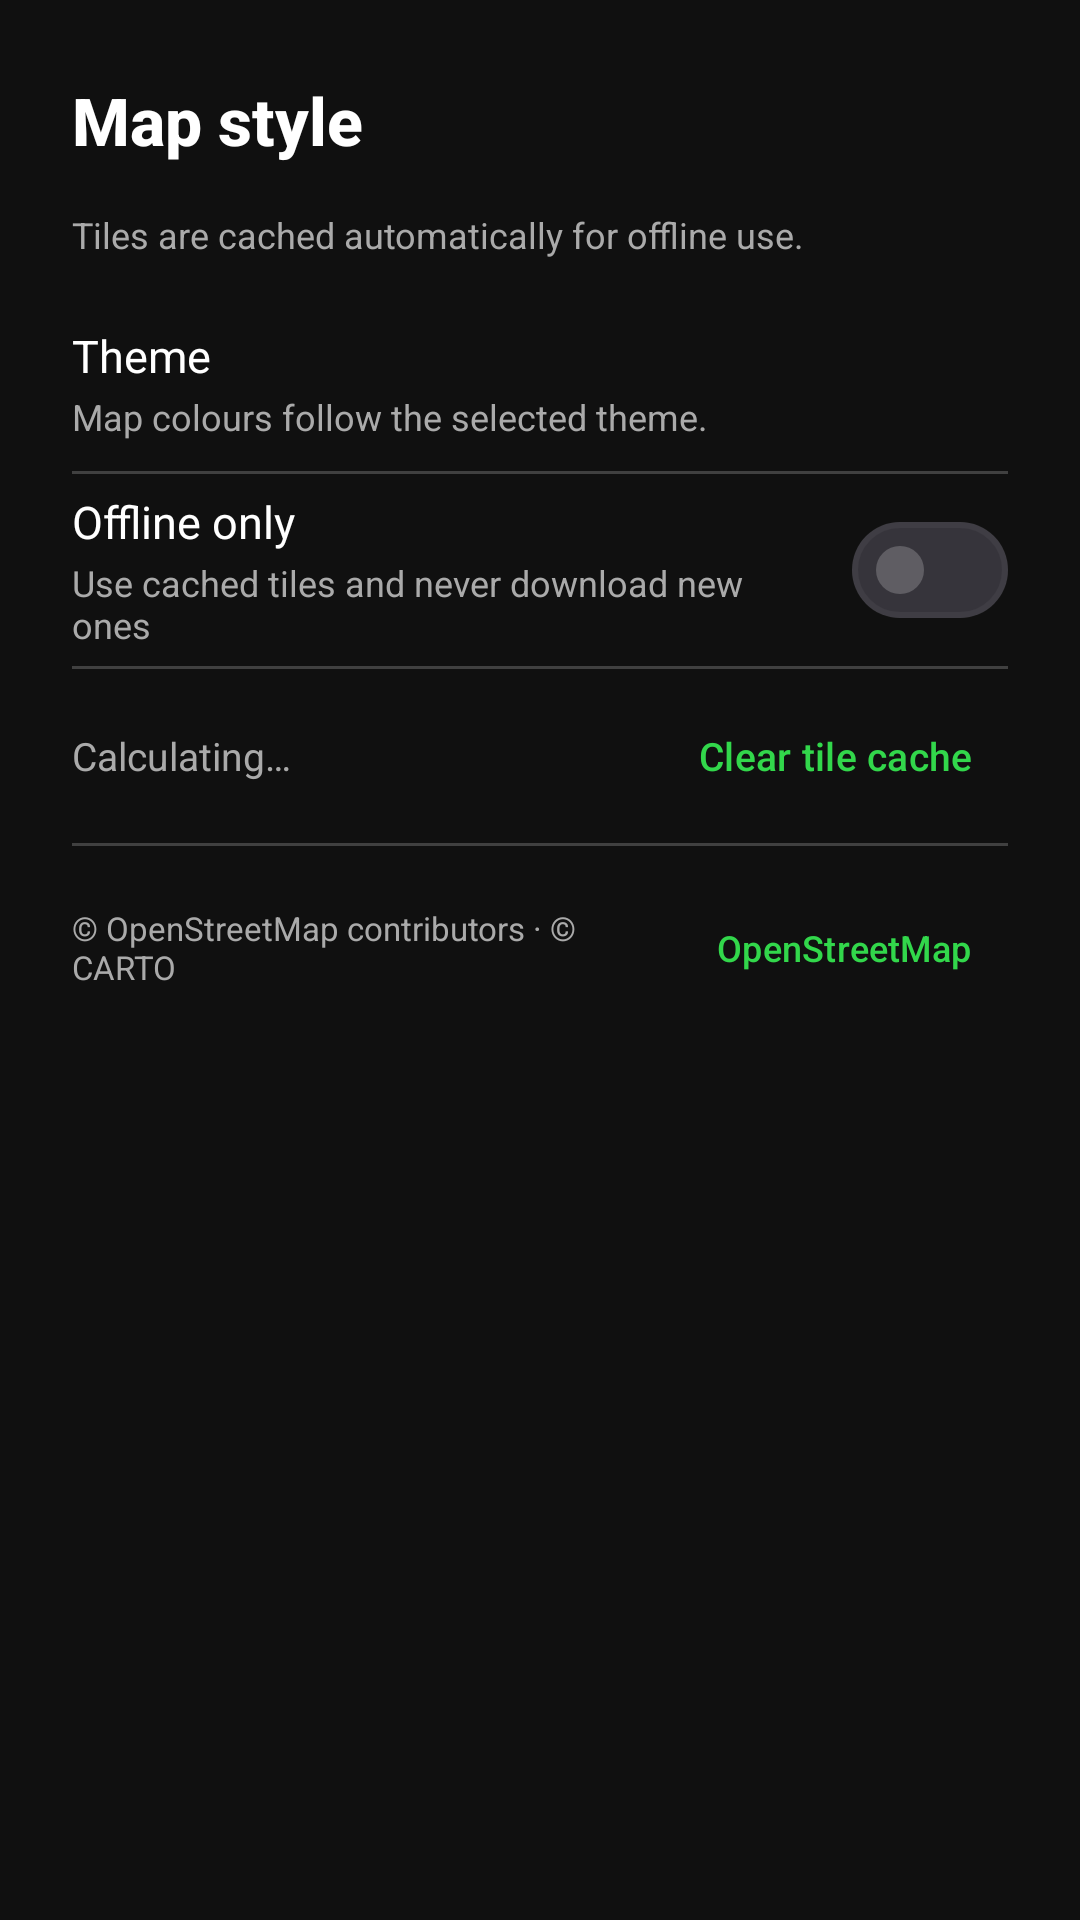

Android layout source for this screen:
<!-- AndroidManifest.xml: application theme Theme.GpsMap -->
<!-- res/layout/sheet_layers.xml -->
<?xml version="1.0" encoding="utf-8"?>
<LinearLayout xmlns:android="http://schemas.android.com/apk/res/android"
    xmlns:app="http://schemas.android.com/apk/res-auto"
    android:layout_width="match_parent"
    android:layout_height="wrap_content"
    android:background="?attr/colorSurface"
    android:orientation="vertical">

    <LinearLayout
        android:layout_width="match_parent"
        android:layout_height="wrap_content"
        android:gravity="center_vertical"
        android:orientation="horizontal"
        android:paddingStart="24dp"
        android:paddingTop="18dp"
        android:paddingEnd="12dp"
        android:paddingBottom="8dp">

        <TextView
            android:layout_width="0dp"
            android:layout_height="wrap_content"
            android:layout_weight="1"
            android:fontFamily="sans-serif-medium"
            android:text="@string/layers_title"
            android:textColor="?attr/colorOnSurface"
            android:textSize="22sp"
            android:textStyle="bold" />

        <ImageButton
            android:id="@+id/btnCloseLayers"
            android:layout_width="44dp"
            android:layout_height="44dp"
            android:background="?attr/selectableItemBackgroundBorderless"
            android:contentDescription="@string/close"
            android:padding="12dp"
            android:src="@drawable/ic_close"
            app:tint="?attr/colorOnSurfaceVariant" />
    </LinearLayout>

    <TextView
        android:layout_width="match_parent"
        android:layout_height="wrap_content"
        android:paddingStart="24dp"
        android:paddingEnd="24dp"
        android:paddingBottom="12dp"
        android:text="@string/layers_subtitle"
        android:textColor="?attr/colorOnSurfaceVariant"
        android:textSize="12sp" />

    <LinearLayout
        android:layout_width="match_parent"
        android:layout_height="wrap_content"
        android:gravity="center_vertical"
        android:orientation="horizontal"
        android:paddingStart="24dp"
        android:paddingTop="10dp"
        android:paddingEnd="24dp"
        android:paddingBottom="10dp">

        <LinearLayout
            android:layout_width="0dp"
            android:layout_height="wrap_content"
            android:layout_weight="1"
            android:orientation="vertical"
            android:paddingEnd="12dp">

            <TextView
                android:layout_width="wrap_content"
                android:layout_height="wrap_content"
                android:text="@string/theme"
                android:textColor="?attr/colorOnSurface"
                android:textSize="15sp" />

            <TextView
                android:id="@+id/tvMapTheme"
                android:layout_width="wrap_content"
                android:layout_height="wrap_content"
                android:layout_marginTop="2dp"
                android:text="@string/map_style_follows_theme"
                android:textColor="?attr/colorOnSurfaceVariant"
                android:textSize="12sp" />
        </LinearLayout>

        <TextView
            android:id="@+id/tvMapThemeValue"
            android:layout_width="wrap_content"
            android:layout_height="wrap_content"
            android:textColor="?attr/colorPrimary"
            android:textSize="13sp"
            android:textStyle="bold" />
    </LinearLayout>

    <View
        android:layout_width="match_parent"
        android:layout_height="1dp"
        android:layout_marginStart="24dp"
        android:layout_marginEnd="24dp"
        android:background="?attr/colorOutline" />

    <LinearLayout
        android:layout_width="match_parent"
        android:layout_height="wrap_content"
        android:gravity="center_vertical"
        android:minHeight="64dp"
        android:orientation="horizontal"
        android:paddingStart="24dp"
        android:paddingEnd="24dp">

        <LinearLayout
            android:layout_width="0dp"
            android:layout_height="wrap_content"
            android:layout_weight="1"
            android:orientation="vertical"
            android:paddingEnd="12dp">

            <TextView
                android:layout_width="wrap_content"
                android:layout_height="wrap_content"
                android:text="@string/offline_only"
                android:textColor="?attr/colorOnSurface"
                android:textSize="15sp" />

            <TextView
                android:layout_width="wrap_content"
                android:layout_height="wrap_content"
                android:layout_marginTop="2dp"
                android:text="@string/offline_only_desc"
                android:textColor="?attr/colorOnSurfaceVariant"
                android:textSize="12sp" />
        </LinearLayout>

        <com.google.android.material.materialswitch.MaterialSwitch
            android:id="@+id/switchOfflineLayers"
            android:layout_width="wrap_content"
            android:layout_height="wrap_content" />
    </LinearLayout>

    <View
        android:layout_width="match_parent"
        android:layout_height="1dp"
        android:layout_marginStart="24dp"
        android:layout_marginEnd="24dp"
        android:background="?attr/colorOutline" />

    <LinearLayout
        android:layout_width="match_parent"
        android:layout_height="wrap_content"
        android:gravity="center_vertical"
        android:minHeight="58dp"
        android:orientation="horizontal"
        android:paddingStart="24dp"
        android:paddingEnd="24dp">

        <TextView
            android:id="@+id/tvCacheSizeLayers"
            android:layout_width="0dp"
            android:layout_height="wrap_content"
            android:layout_weight="1"
            android:text="@string/cache_calculating"
            android:textColor="?attr/colorOnSurfaceVariant"
            android:textSize="13sp" />

        <com.google.android.material.button.MaterialButton
            android:id="@+id/btnClearCacheLayers"
            style="@style/Widget.Material3.Button.TextButton"
            android:layout_width="wrap_content"
            android:layout_height="wrap_content"
            android:minWidth="0dp"
            android:text="@string/clear_cache"
            android:textSize="13sp" />
    </LinearLayout>

    <View
        android:layout_width="match_parent"
        android:layout_height="1dp"
        android:layout_marginStart="24dp"
        android:layout_marginEnd="24dp"
        android:background="?attr/colorOutline" />

    <LinearLayout
        android:layout_width="match_parent"
        android:layout_height="wrap_content"
        android:gravity="center_vertical"
        android:orientation="horizontal"
        android:paddingStart="24dp"
        android:paddingTop="10dp"
        android:paddingEnd="24dp"
        android:paddingBottom="20dp">

        <TextView
            android:layout_width="0dp"
            android:layout_height="wrap_content"
            android:layout_weight="1"
            android:text="@string/attribution"
            android:textColor="?attr/colorOnSurfaceVariant"
            android:textSize="11sp" />

        <com.google.android.material.button.MaterialButton
            android:id="@+id/btnOsmInfo"
            style="@style/Widget.Material3.Button.TextButton"
            android:layout_width="wrap_content"
            android:layout_height="wrap_content"
            android:minWidth="0dp"
            android:text="@string/osm_copyright_title"
            android:textSize="12sp" />
    </LinearLayout>
</LinearLayout>
<!-- resources referenced by this layout -->
<resources>
  <string name="attribution">© OpenStreetMap contributors · © CARTO</string>
  <string name="cache_calculating">Calculating…</string>
  <string name="clear_cache">Clear tile cache</string>
  <string name="close">Close</string>
  <string name="layers_subtitle">Tiles are cached automatically for offline use.</string>
  <string name="layers_title">Map style</string>
  <string name="map_style_follows_theme">Map colours follow the selected theme.</string>
  <string name="offline_only">Offline only</string>
  <string name="offline_only_desc">Use cached tiles and never download new ones</string>
  <string name="osm_copyright_title">OpenStreetMap</string>
  <string name="theme">Theme</string>
  <style name="Theme.GpsMap" parent="Theme.Material3.Dark.NoActionBar">
          <item name="colorPrimary">#32D74B</item>
          <item name="colorOnPrimary">#04130B</item>
          <item name="colorPrimaryContainer">#1B7A4D</item>
          <item name="colorOnPrimaryContainer">#FFFFFF</item>
          <item name="colorSecondary">#32D74B</item>
          <item name="colorSecondaryContainer">#1C2633</item>
          <item name="colorOnSecondaryContainer">#FFFFFF</item>
          <item name="colorSurface">#101010</item>
          <item name="colorSurfaceContainer">#171717</item>
          <item name="colorSurfaceContainerHigh">#1D1D1D</item>
          <item name="colorOnSurface">#FFFFFF</item>
          <item name="colorOnSurfaceVariant">#AAAAAA</item>
          <item name="colorOutline">#33FFFFFF</item>
          <item name="android:colorBackground">#000000</item>
          <item name="android:windowBackground">#000000</item>
          <item name="android:statusBarColor">@android:color/transparent</item>
          <item name="android:navigationBarColor">@android:color/transparent</item>
          <item name="android:windowLightStatusBar">false</item>
          <item name="android:windowLightNavigationBar">false</item>
          <item name="android:windowLayoutInDisplayCutoutMode">shortEdges</item>
          <item name="android:enforceStatusBarContrast">false</item>
          <item name="android:enforceNavigationBarContrast">false</item>
          <item name="android:windowNoTitle">true</item>
          <item name="bottomSheetDialogTheme">@style/Theme.GpsMap.BottomSheet</item>
          <item name="materialAlertDialogTheme">@style/ThemeOverlay.Material3.MaterialAlertDialog</item>
  
          <item name="hudPanelColor">#FF121212</item>
          <item name="hudTextColor">#FFFFFF</item>
          <item name="hudSubtleColor">#AAAAAA</item>
          <item name="hudAccentColor">#32D74B</item>
          <item name="hudSatColor">#0A84FF</item>
          <item name="hudWarnColor">#FFD60A</item>
          <item name="hudDangerColor">#FF453A</item>
          <item name="hudHandleColor">#80FFFFFF</item>
          <item name="hudExtraColor">#99FFFFFF</item>
          <item name="mapDimColor">#00000000</item>
          <item name="appStatusBarColor">#121212</item>
          <item name="appFabColor">#333333</item>
          <item name="appFabIconColor">#FFFFFF</item>
          <item name="appAccentInk">#FFFFFF</item>
      </style>
  <style name="Theme.GpsMap.BottomSheet" parent="ThemeOverlay.Material3.BottomSheetDialog">
          <item name="bottomSheetStyle">@style/Widget.GpsMap.BottomSheet</item>
          <item name="android:navigationBarColor">@android:color/transparent</item>
      </style>
  <style name="Widget.GpsMap.BottomSheet" parent="Widget.Material3.BottomSheet.Modal">
          <item name="backgroundTint">?attr/colorSurface</item>
          <item name="shapeAppearanceOverlay">@style/ShapeAppearance.GpsMap.Sheet</item>
      </style>
  <style name="ShapeAppearance.GpsMap.Sheet" parent="">
          <item name="cornerFamily">rounded</item>
          <item name="cornerSizeTopLeft">28dp</item>
          <item name="cornerSizeTopRight">28dp</item>
          <item name="cornerSizeBottomLeft">0dp</item>
          <item name="cornerSizeBottomRight">0dp</item>
      </style>
</resources>
